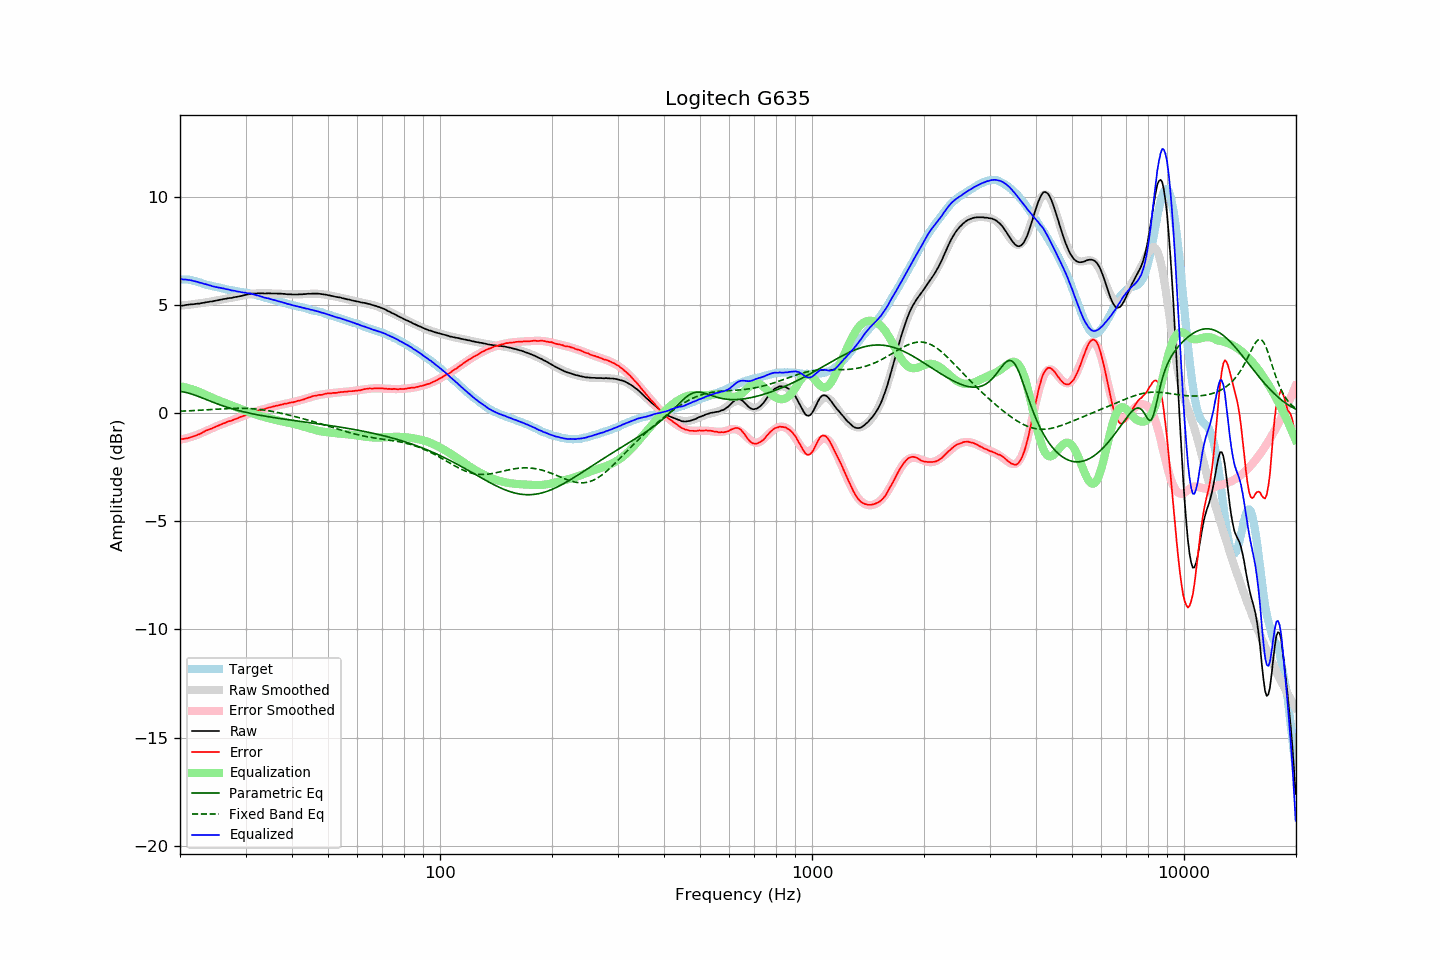

The file beside this chart, header and first rows:
frequency, raw, error, smoothed, error_smoothed, equalization, parametric_eq, fixed_band_eq, equalized_raw, equalized_smoothed, target
20.00, 4.94, -1.22, 4.95, -1.24, 1.24, 0.99, 0.08, 6.18, 6.19, 6.17
20.20, 4.96, -1.20, 4.96, -1.22, 1.22, 0.98, 0.08, 6.18, 6.18, 6.17
20.40, 4.96, -1.20, 4.97, -1.20, 1.20, 0.97, 0.09, 6.17, 6.17, 6.17
20.61, 4.98, -1.18, 4.98, -1.19, 1.19, 0.96, 0.09, 6.17, 6.16, 6.17
20.81, 4.99, -1.17, 4.99, -1.17, 1.17, 0.94, 0.09, 6.16, 6.15, 6.17
21.02, 5.00, -1.16, 4.99, -1.15, 1.15, 0.92, 0.10, 6.15, 6.14, 6.17
21.23, 5.01, -1.13, 5.00, -1.13, 1.13, 0.90, 0.10, 6.14, 6.13, 6.15
21.44, 5.02, -1.11, 5.01, -1.10, 1.10, 0.88, 0.10, 6.13, 6.12, 6.14
21.66, 5.02, -1.09, 5.02, -1.08, 1.08, 0.86, 0.11, 6.10, 6.10, 6.12
21.87, 5.03, -1.06, 5.03, -1.06, 1.06, 0.83, 0.11, 6.09, 6.09, 6.10
22.09, 5.04, -1.04, 5.04, -1.03, 1.03, 0.80, 0.12, 6.07, 6.07, 6.09
22.31, 5.05, -1.00, 5.05, -1.00, 1.00, 0.78, 0.12, 6.05, 6.06, 6.06
22.54, 5.05, -0.98, 5.06, -0.97, 0.97, 0.75, 0.12, 6.02, 6.03, 6.04
22.76, 5.07, -0.94, 5.07, -0.94, 0.94, 0.72, 0.13, 6.01, 6.01, 6.02
22.99, 5.08, -0.90, 5.08, -0.91, 0.91, 0.69, 0.13, 5.99, 5.99, 5.99
23.22, 5.09, -0.86, 5.09, -0.87, 0.87, 0.66, 0.14, 5.96, 5.97, 5.96
23.45, 5.11, -0.81, 5.11, -0.84, 0.84, 0.63, 0.14, 5.95, 5.94, 5.93
23.69, 5.12, -0.79, 5.12, -0.80, 0.80, 0.60, 0.15, 5.93, 5.92, 5.92
23.92, 5.13, -0.76, 5.13, -0.77, 0.77, 0.57, 0.15, 5.90, 5.90, 5.90
24.16, 5.15, -0.73, 5.14, -0.74, 0.74, 0.54, 0.16, 5.89, 5.88, 5.89
24.40, 5.15, -0.71, 5.16, -0.70, 0.70, 0.51, 0.16, 5.86, 5.86, 5.87
24.65, 5.17, -0.67, 5.17, -0.67, 0.67, 0.48, 0.16, 5.84, 5.84, 5.85
24.89, 5.18, -0.64, 5.19, -0.64, 0.64, 0.45, 0.17, 5.82, 5.83, 5.83
25.14, 5.20, -0.61, 5.20, -0.61, 0.61, 0.42, 0.17, 5.81, 5.81, 5.82
25.39, 5.21, -0.58, 5.21, -0.58, 0.58, 0.40, 0.18, 5.79, 5.79, 5.80
25.65, 5.23, -0.55, 5.23, -0.55, 0.55, 0.37, 0.18, 5.78, 5.78, 5.79
25.91, 5.24, -0.52, 5.24, -0.52, 0.52, 0.34, 0.19, 5.76, 5.76, 5.76
26.16, 5.26, -0.48, 5.25, -0.49, 0.49, 0.32, 0.19, 5.75, 5.75, 5.75
26.43, 5.27, -0.46, 5.27, -0.46, 0.46, 0.29, 0.20, 5.73, 5.73, 5.74
26.69, 5.28, -0.42, 5.28, -0.43, 0.43, 0.27, 0.20, 5.72, 5.71, 5.71
26.96, 5.30, -0.39, 5.29, -0.40, 0.40, 0.25, 0.20, 5.71, 5.70, 5.70
27.23, 5.31, -0.37, 5.31, -0.38, 0.38, 0.22, 0.21, 5.69, 5.68, 5.69
27.50, 5.31, -0.36, 5.32, -0.35, 0.35, 0.20, 0.21, 5.66, 5.67, 5.68
27.77, 5.33, -0.32, 5.33, -0.32, 0.32, 0.18, 0.21, 5.65, 5.66, 5.66
28.05, 5.35, -0.29, 5.35, -0.29, 0.29, 0.16, 0.21, 5.64, 5.64, 5.65
28.33, 5.36, -0.26, 5.36, -0.26, 0.26, 0.14, 0.22, 5.63, 5.63, 5.63
28.62, 5.37, -0.24, 5.38, -0.24, 0.24, 0.12, 0.22, 5.61, 5.61, 5.62
28.90, 5.39, -0.20, 5.40, -0.21, 0.21, 0.10, 0.22, 5.60, 5.60, 5.60
29.19, 5.40, -0.17, 5.41, -0.18, 0.18, 0.08, 0.22, 5.58, 5.59, 5.58
29.48, 5.42, -0.15, 5.43, -0.15, 0.15, 0.06, 0.22, 5.57, 5.58, 5.58
29.78, 5.44, -0.12, 5.44, -0.12, 0.12, 0.04, 0.21, 5.56, 5.56, 5.57
30.08, 5.46, -0.09, 5.46, -0.09, 0.09, 0.03, 0.21, 5.55, 5.55, 5.56
30.38, 5.47, -0.06, 5.47, -0.06, 0.06, 0.01, 0.21, 5.53, 5.53, 5.54
30.68, 5.49, -0.03, 5.48, -0.03, 0.03, -0.01, 0.21, 5.52, 5.52, 5.53
30.99, 5.51, 0.02, 5.49, -0.01, 0.01, -0.02, 0.20, 5.52, 5.50, 5.50
31.30, 5.51, 0.03, 5.50, 0.02, -0.02, -0.04, 0.20, 5.49, 5.49, 5.49
31.61, 5.52, 0.05, 5.51, 0.04, -0.04, -0.05, 0.19, 5.48, 5.47, 5.48
31.93, 5.52, 0.07, 5.52, 0.07, -0.07, -0.07, 0.18, 5.45, 5.45, 5.46
32.24, 5.52, 0.10, 5.52, 0.09, -0.09, -0.08, 0.18, 5.43, 5.43, 5.43
32.57, 5.53, 0.13, 5.53, 0.12, -0.12, -0.10, 0.17, 5.42, 5.41, 5.41
32.89, 5.52, 0.13, 5.53, 0.14, -0.14, -0.11, 0.16, 5.38, 5.39, 5.40
33.22, 5.53, 0.17, 5.53, 0.16, -0.16, -0.12, 0.15, 5.37, 5.37, 5.37
33.55, 5.52, 0.17, 5.53, 0.18, -0.18, -0.14, 0.14, 5.34, 5.35, 5.36
33.89, 5.52, 0.20, 5.53, 0.20, -0.20, -0.15, 0.13, 5.32, 5.33, 5.33
34.23, 5.52, 0.22, 5.53, 0.22, -0.22, -0.16, 0.12, 5.30, 5.31, 5.31
34.57, 5.53, 0.25, 5.53, 0.24, -0.24, -0.17, 0.10, 5.29, 5.29, 5.29
34.92, 5.52, 0.26, 5.52, 0.26, -0.26, -0.19, 0.09, 5.26, 5.27, 5.27
35.27, 5.52, 0.28, 5.52, 0.28, -0.28, -0.20, 0.08, 5.24, 5.25, 5.25
35.62, 5.52, 0.30, 5.52, 0.29, -0.29, -0.21, 0.06, 5.23, 5.23, 5.23
35.97, 5.52, 0.32, 5.52, 0.31, -0.31, -0.22, 0.05, 5.21, 5.21, 5.21
... 635 more rows
